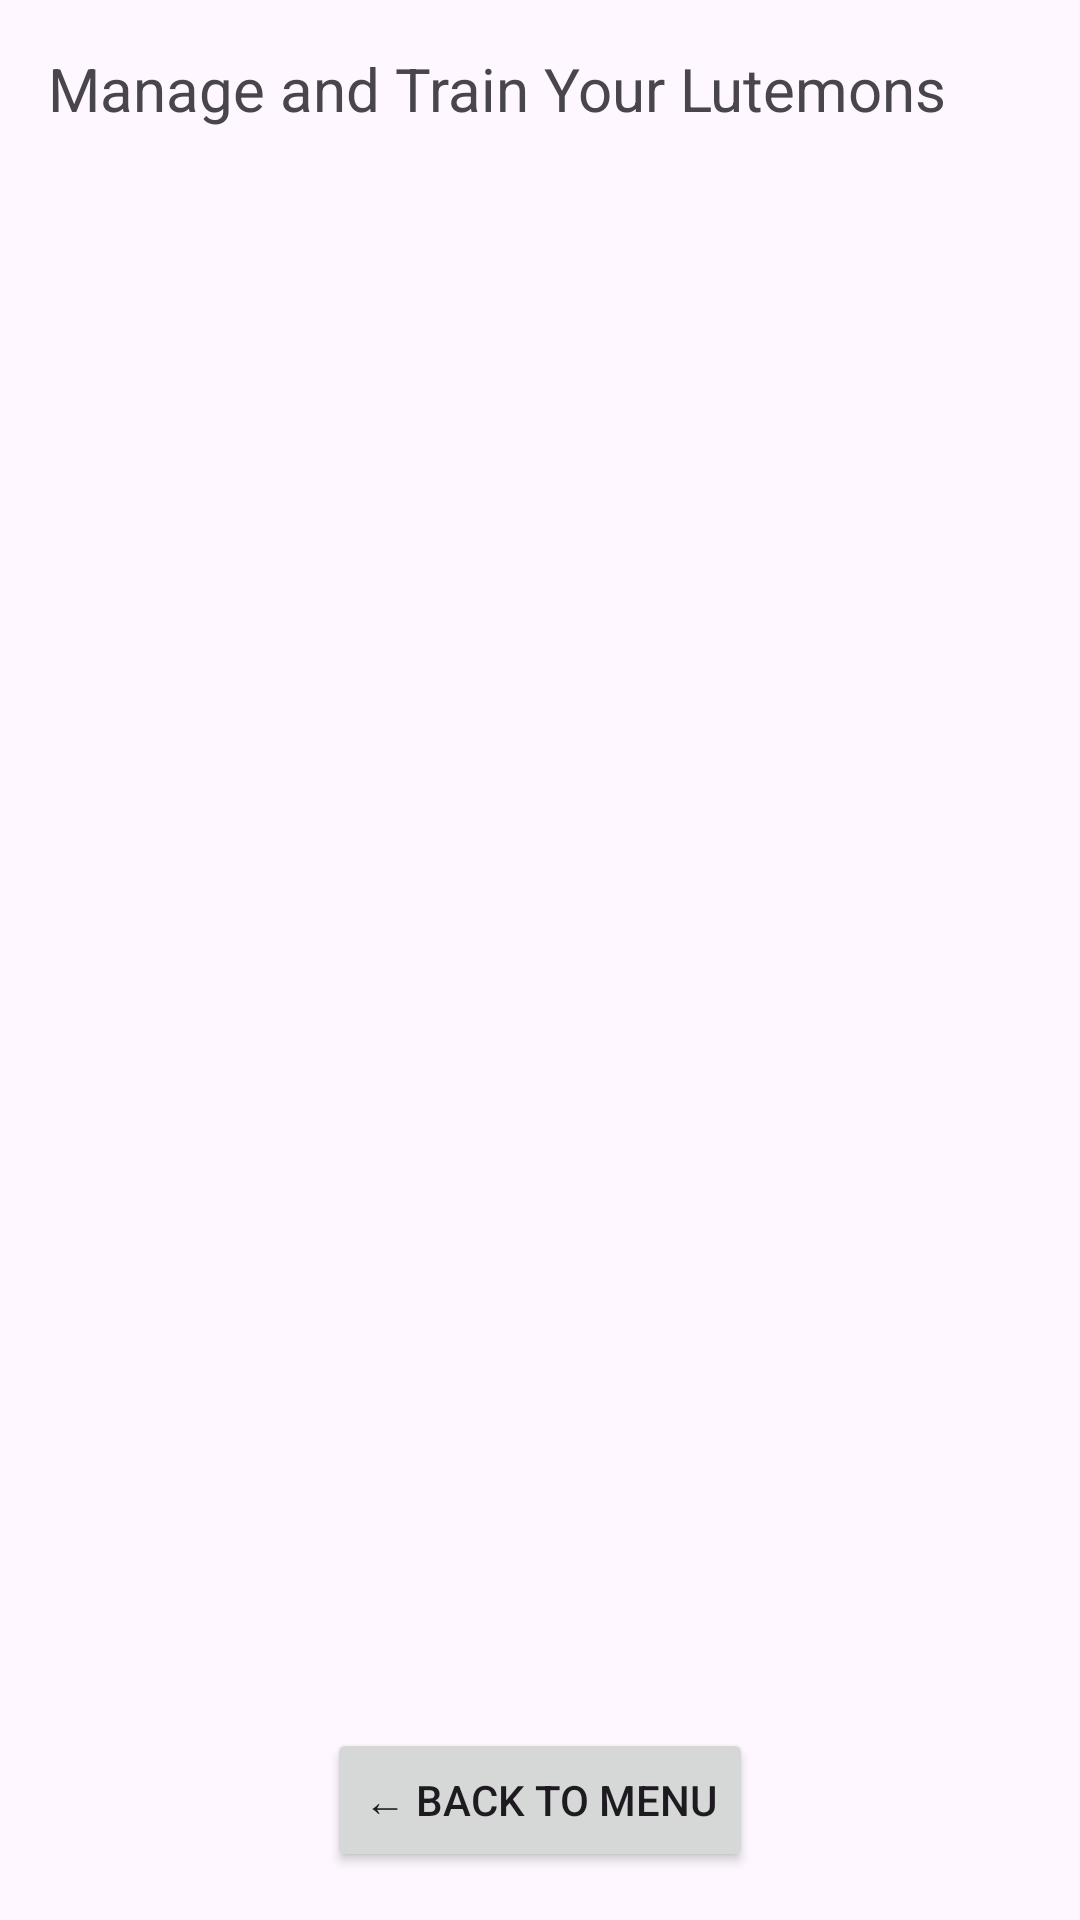

The Android layout XML behind this screen, and the referenced resources:
<!-- AndroidManifest.xml: application theme Theme.LutemonBattleArena -->
<!-- res/layout/activity_train_lutemon.xml -->
<?xml version="1.0" encoding="utf-8"?>
<LinearLayout xmlns:android="http://schemas.android.com/apk/res/android"
    android:layout_width="match_parent"
    android:layout_height="match_parent"
    android:padding="16dp"
    android:orientation="vertical">

    <TextView
        android:text="Manage and Train Your Lutemons"
        android:textSize="20sp"
        android:layout_width="match_parent"
        android:layout_height="wrap_content"
        android:layout_marginBottom="12dp" />

    <androidx.recyclerview.widget.RecyclerView
        android:id="@+id/recyclerTrain"
        android:layout_width="match_parent"
        android:layout_height="0dp"
        android:layout_weight="1" />

    <Button
        android:id="@+id/btnBack"
        android:layout_width="wrap_content"
        android:layout_height="wrap_content"
        android:text="← Back to Menu"
        android:layout_gravity="center_horizontal"
        android:layout_marginTop="16dp" />
</LinearLayout>
<!-- resources referenced by this layout -->
<resources>
  <style name="Theme.LutemonBattleArena" parent="Base.Theme.LutemonBattleArena" />
  <style name="Base.Theme.LutemonBattleArena" parent="Theme.Material3.DayNight.NoActionBar">
          
          
      </style>
</resources>
